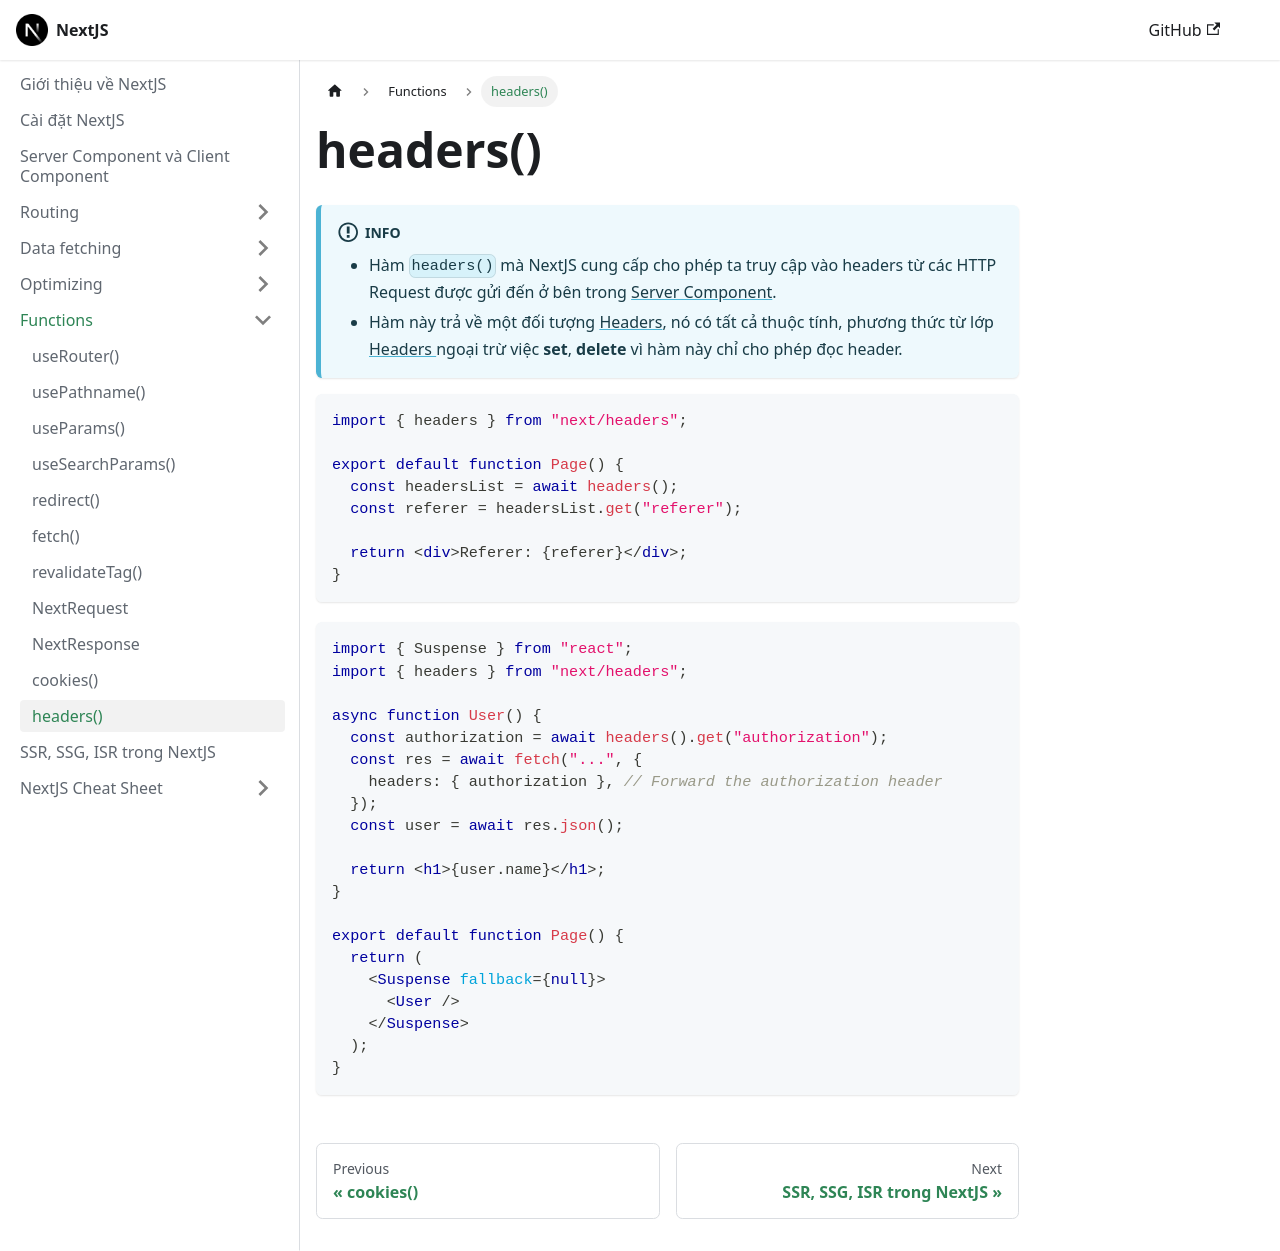

repository: nmc-docs/nextjs · page: functions/headers/index.html · generator: docusaurus

---
sidebar_position: 11
---

# headers()

:::info

- Hàm `headers()` mà NextJS cung cấp cho phép ta truy cập vào headers từ các HTTP Request được gửi đến ở bên trong [Server Component](../rendering#server-component).
- Hàm này trả về một đối tượng [Headers](https://nmc-docs.github.io/javascript/built-in-object/headers), nó có tất cả thuộc tính, phương thức từ lớp [Headers ](https://nmc-docs.github.io/javascript/built-in-object/headers)ngoại trừ việc **set**, **delete** vì hàm này chỉ cho phép đọc header.

:::

```tsx
import { headers } from "next/headers";

export default function Page() {
  const headersList = await headers();
  const referer = headersList.get("referer");

  return <div>Referer: {referer}</div>;
}
```

```tsx
import { Suspense } from "react";
import { headers } from "next/headers";

async function User() {
  const authorization = await headers().get("authorization");
  const res = await fetch("...", {
    headers: { authorization }, // Forward the authorization header
  });
  const user = await res.json();

  return <h1>{user.name}</h1>;
}

export default function Page() {
  return (
    <Suspense fallback={null}>
      <User />
    </Suspense>
  );
}
```
